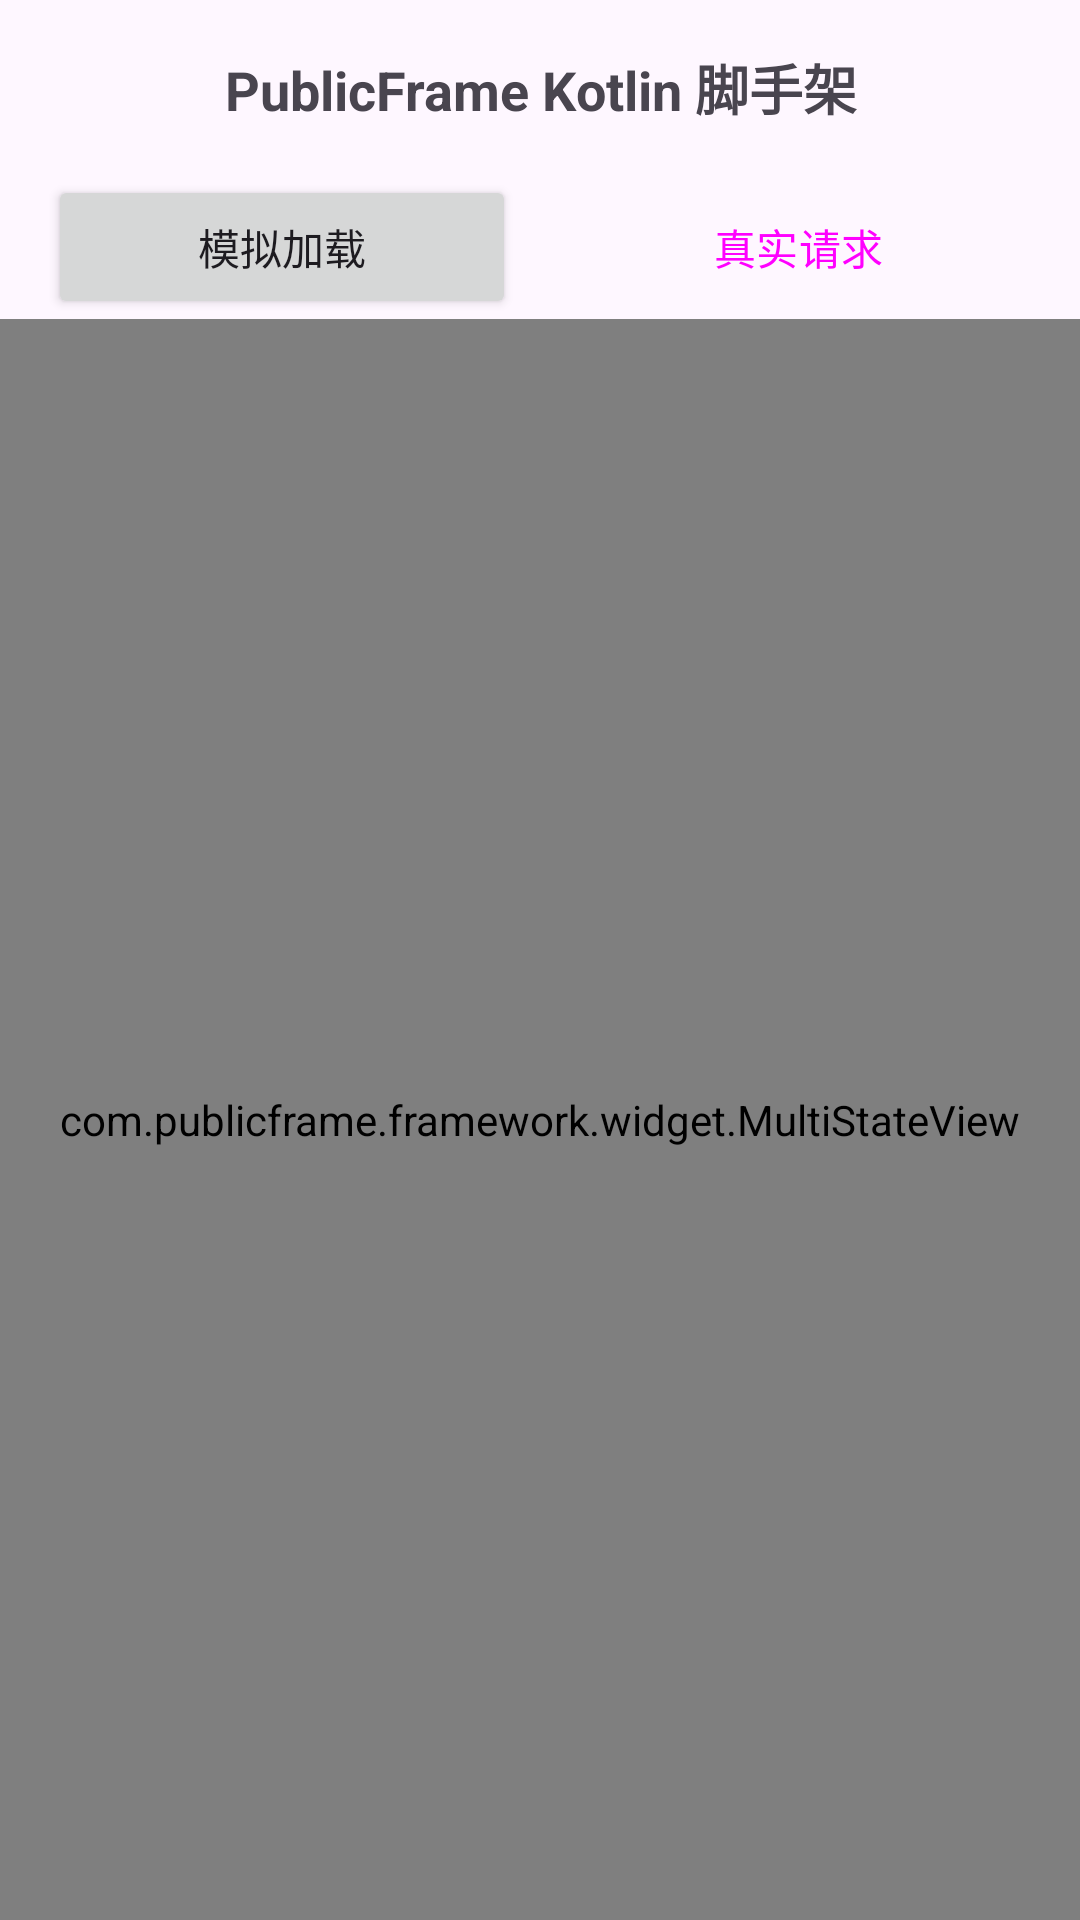

The Android layout XML behind this screen, and the referenced resources:
<!-- AndroidManifest.xml: application theme Theme.PublicFrame -->
<!-- res/layout/activity_main.xml -->
<?xml version="1.0" encoding="utf-8"?>
<LinearLayout xmlns:android="http://schemas.android.com/apk/res/android"
    xmlns:app="http://schemas.android.com/apk/res-auto"
    android:layout_width="match_parent"
    android:layout_height="match_parent"
    android:orientation="vertical">

    <TextView
        android:id="@+id/title"
        android:layout_width="match_parent"
        android:layout_height="wrap_content"
        android:gravity="center"
        android:padding="16dp"
        android:text="@string/main_title"
        android:textSize="18sp"
        android:textStyle="bold" />

    <LinearLayout
        android:layout_width="match_parent"
        android:layout_height="wrap_content"
        android:orientation="horizontal"
        android:paddingHorizontal="16dp">

        <Button
            android:id="@+id/btnMock"
            android:layout_width="0dp"
            android:layout_height="wrap_content"
            android:layout_marginEnd="8dp"
            android:layout_weight="1"
            android:text="@string/main_btn_mock" />

        <Button
            android:id="@+id/btnRemote"
            style="?attr/borderlessButtonStyle"
            android:layout_width="0dp"
            android:layout_height="wrap_content"
            android:layout_marginStart="8dp"
            android:layout_weight="1"
            android:text="@string/main_btn_remote" />
    </LinearLayout>

    <com.publicframe.framework.widget.MultiStateView
        android:id="@+id/stateView"
        android:layout_width="match_parent"
        android:layout_height="0dp"
        android:layout_weight="1">

        <ScrollView
            android:layout_width="match_parent"
            android:layout_height="match_parent">

            <LinearLayout
                android:layout_width="match_parent"
                android:layout_height="wrap_content"
                android:orientation="vertical"
                android:padding="16dp">

                <TextView
                    android:id="@+id/resultText"
                    android:layout_width="match_parent"
                    android:layout_height="wrap_content"
                    android:textSize="15sp" />

                <ImageView
                    android:id="@+id/bannerImage"
                    android:layout_width="match_parent"
                    android:layout_height="180dp"
                    android:layout_marginTop="16dp"
                    android:contentDescription="@string/main_banner_desc"
                    android:scaleType="centerCrop" />
            </LinearLayout>
        </ScrollView>
    </com.publicframe.framework.widget.MultiStateView>
</LinearLayout>
<!-- resources referenced by this layout -->
<resources>
  <string name="main_banner_desc">示例图片</string>
  <string name="main_btn_mock">模拟加载</string>
  <string name="main_btn_remote">真实请求</string>
  <string name="main_title">PublicFrame Kotlin 脚手架</string>
  <style name="Theme.PublicFrame" parent="Theme.Material3.DayNight.NoActionBar" />
</resources>
